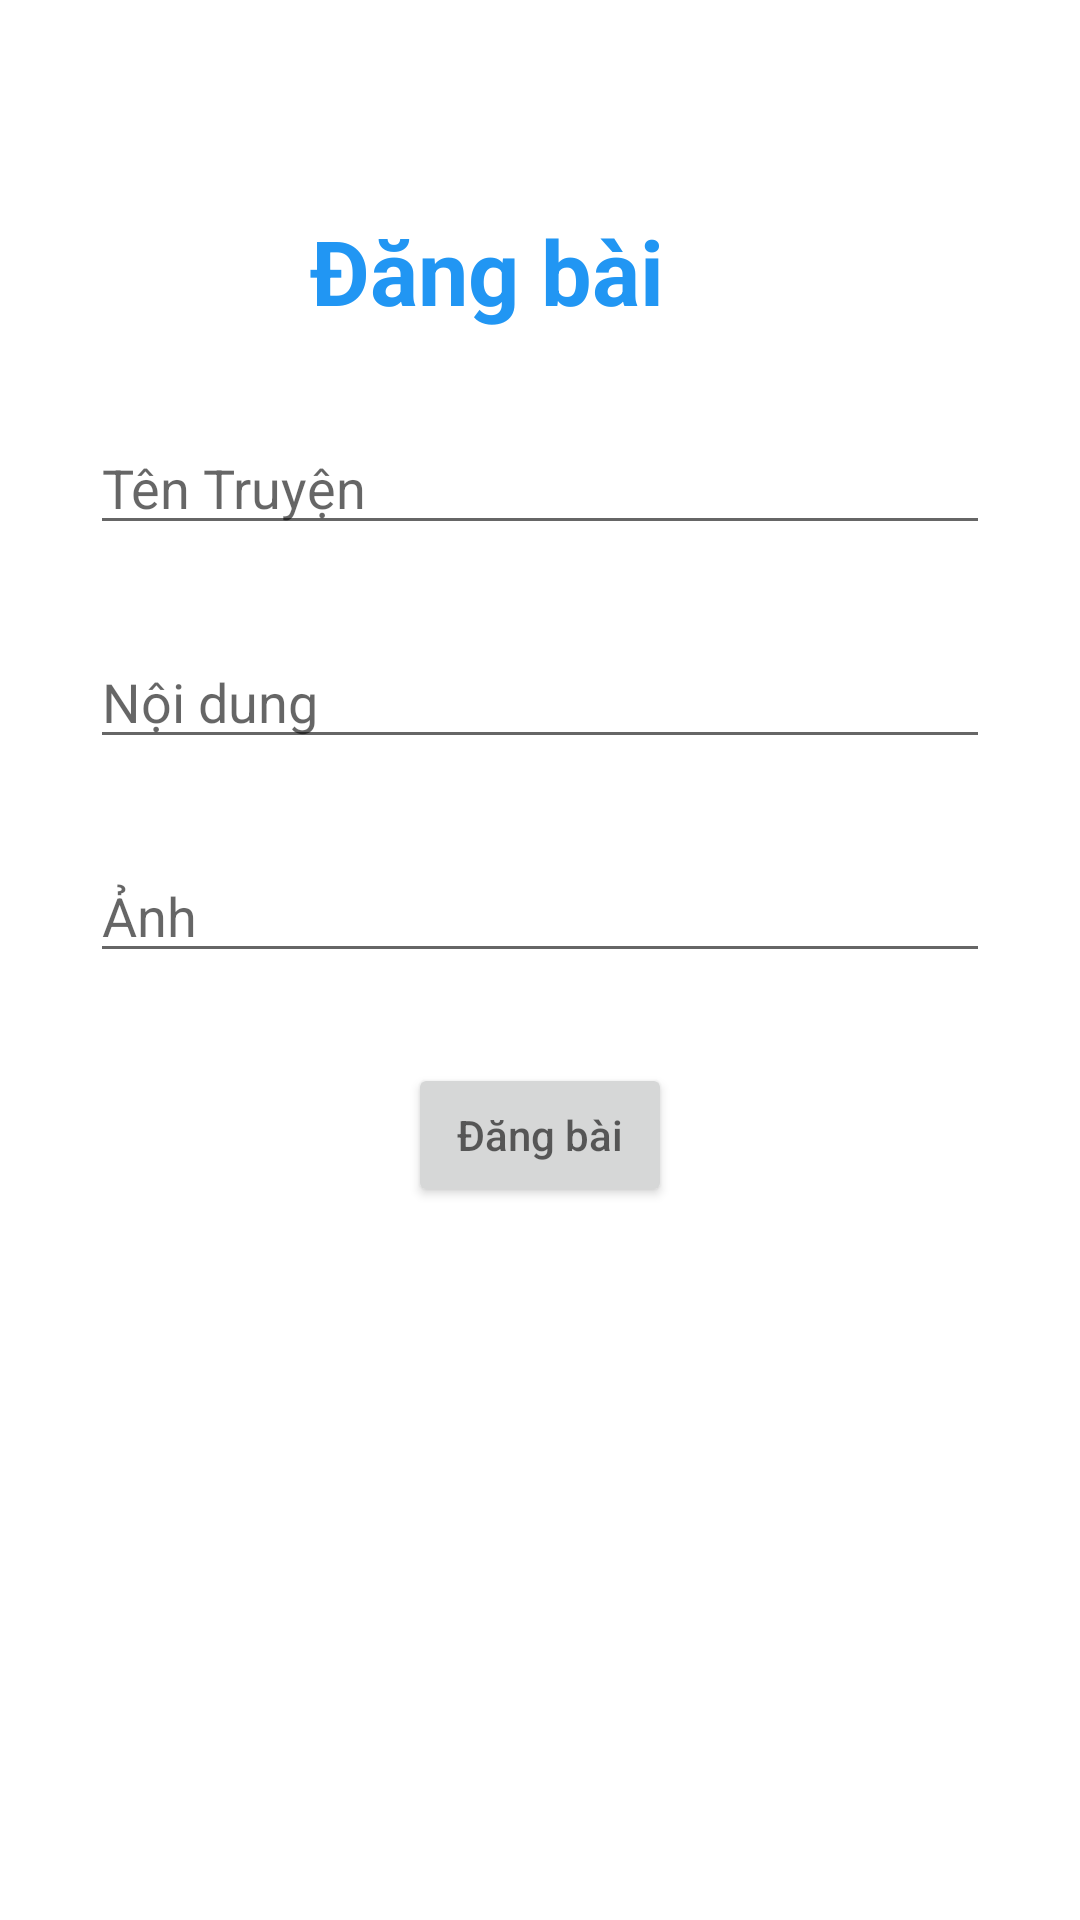

Reconstruct the res/layout file that produces this screen, plus the resources it refers to.
<!-- AndroidManifest.xml: application theme Theme.MoChi -->
<!-- res/layout/activity_main_dang_bai.xml -->
<?xml version="1.0" encoding="utf-8"?>
<LinearLayout xmlns:android="http://schemas.android.com/apk/res/android"
    xmlns:tools="http://schemas.android.com/tools"
    android:layout_width="match_parent"
    android:layout_height="match_parent"
    android:orientation="vertical"
    tools:context=".activity.post.MainDangBai">

    <TextView
        android:layout_width="153dp"
        android:layout_height="wrap_content"
        android:layout_gravity="center"
        android:layout_marginTop="70dp"
        android:text="Đăng bài"
        android:textColor="#2196F3"
        android:textSize="30sp"
        android:textStyle="bold" />

    <EditText
        android:inputType="text"
        android:id="@+id/dbTenTruyen"
        android:hint="Tên Truyện"
        android:layout_gravity="center"
        android:layout_marginTop="30dp"
        android:layout_width="300dp"
        android:layout_height="wrap_content" />

    <EditText
        android:inputType="text"
        android:id="@+id/dbNoiDung"
        android:hint="Nội dung"
        android:layout_gravity="center"
        android:layout_marginTop="30dp"
        android:layout_width="300dp"
        android:layout_height="wrap_content" />

    <EditText
        android:inputType="text"
        android:id="@+id/dbImg"
        android:hint="Ảnh"
        android:layout_gravity="center"
        android:layout_marginTop="30dp"
        android:layout_width="300dp"
        android:layout_height="wrap_content" />

    <Button
        android:inputType="text"
        android:id="@+id/dbdangbai"
        android:hint="Đăng bài"
        android:layout_gravity="center"
        android:layout_marginTop="30dp"
        android:layout_width="wrap_content"
        android:layout_height="wrap_content" />

</LinearLayout>
<!-- resources referenced by this layout -->
<resources>
  <style name="Theme.MoChi" parent="Theme.MaterialComponents.DayNight.NoActionBar">
          
          <item name="colorPrimary">@color/purple_500</item>
          <item name="colorPrimaryVariant">@color/purple_700</item>
          <item name="colorOnPrimary">@color/white</item>
          
          <item name="colorSecondary">@color/teal_200</item>
          <item name="colorSecondaryVariant">@color/teal_700</item>
          <item name="colorOnSecondary">@color/black</item>
          
          <item name="android:statusBarColor" tools:targetApi="l">?attr/colorPrimaryVariant</item>
          
      </style>
  <!-- not gathered from this repository: default colours our renderer supplied (Android Studio template values) -->
  <color name="purple_500">#FF6200EE</color>
  <color name="purple_700">#FF3700B3</color>
  <color name="teal_200">#FF03DAC5</color>
  <color name="teal_700">#FF018786</color>
  <color name="black">#FF000000</color>
  <color name="white">#FFFFFFFF</color>
</resources>
